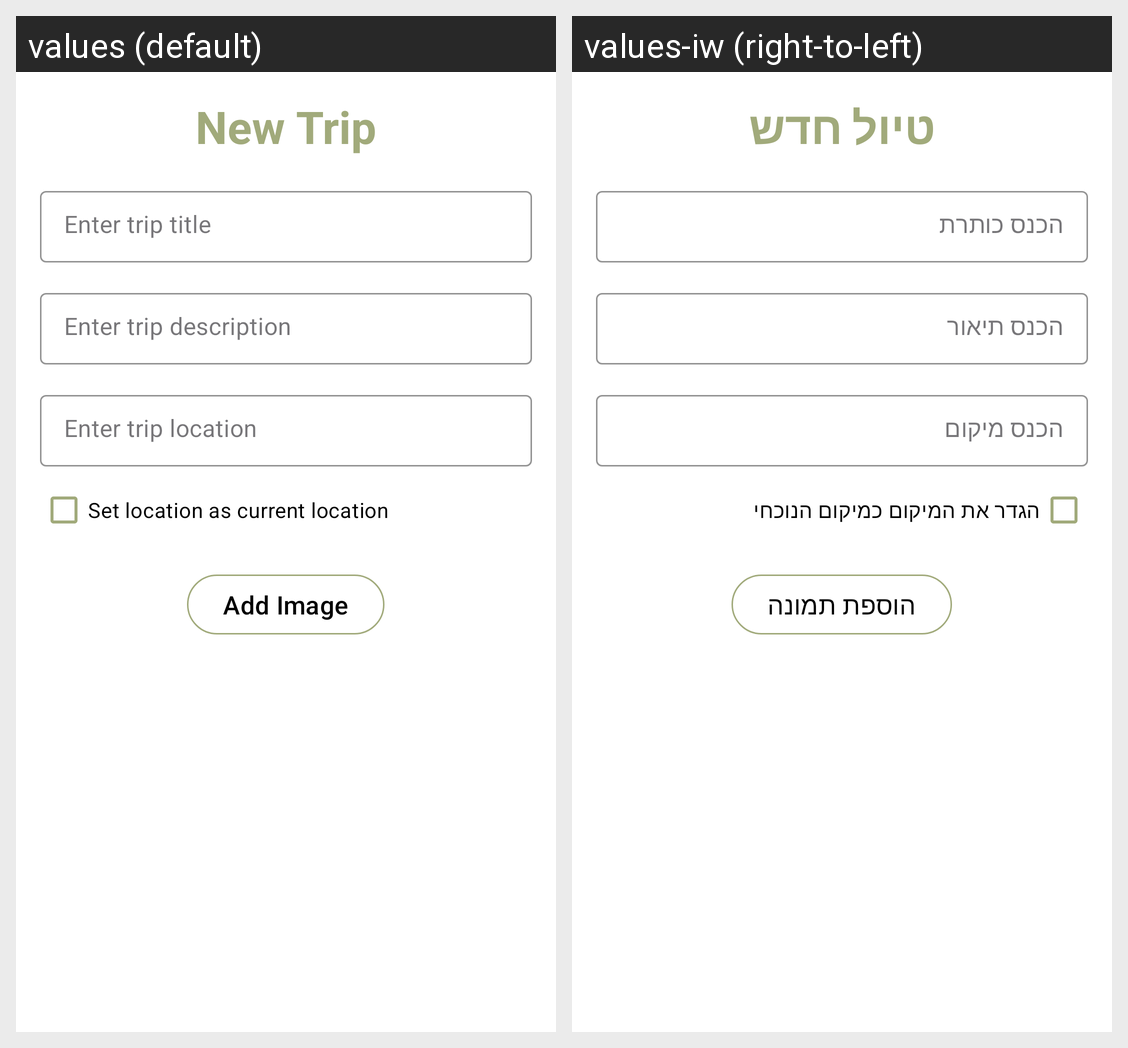

Here is an Android app screen in its default locale and in the app's own translations. Write out the translated-string differences for the strings that appear on this screen.
Android screen res/layout/add_item_layout.xml rendered under 2 locales, left to right: values (default), values-iw (right-to-left). Device: Nexus 5 (rendered at 1080×1920; each locale shown at half size, 540×960, under a caption strip naming it); theme Theme.ArchitectureProject.
Strings drawn on this screen, with the default value and each locale's value (text and hints the layout hard-codes, and strings that could not be matched under every locale, appear in the picture but are not listed):

new_trip
  values: New Trip
  values-iw: טיול חדש

enter_trip_title
  values: Enter trip title
  values-iw: הכנס כותרת 

enter_trip_description
  values: Enter trip description
  values-iw: הכנס תיאור

enter_trip_location
  values: Enter trip location
  values-iw: הכנס מיקום

set_location_as_current_location
  values: Set location as current location
  values-iw: הגדר את המיקום כמיקום הנוכחי

add_image
  values: Add Image
  values-iw: הוספת תמונה
